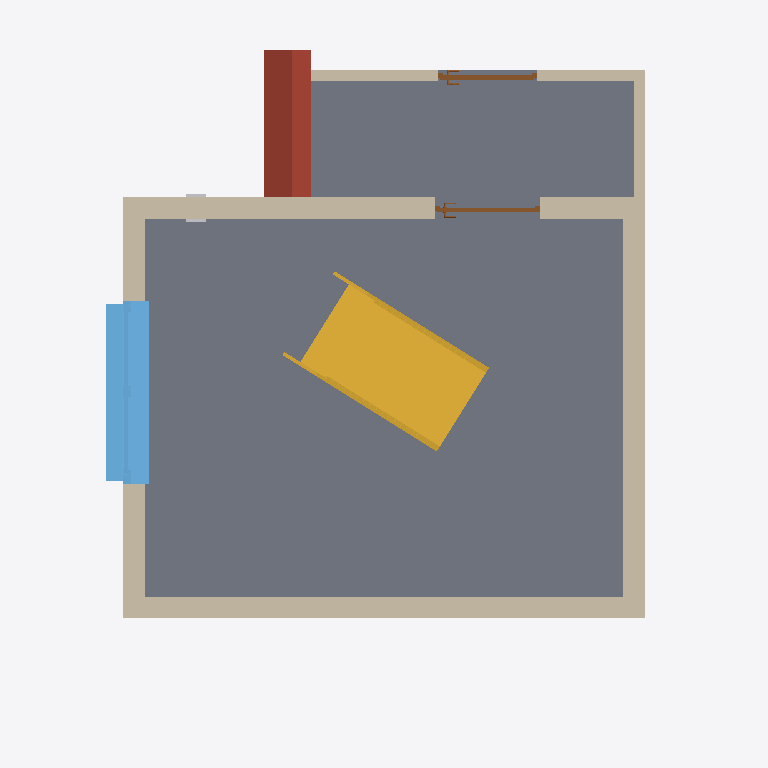
Plan cut of the same IFC building model at storey 'EG- OK RD' (level 0.00 m, cut at 1.40 m), seen from above with north up, elements coloured by IFC class: 6 walls (beige), 2 slabs (grey), 2 doors (brown), 2 other elements (light grey), 1 stair (yellow), 1 window (light blue), 1 roof (red-brown). Cut surfaces are drawn darker.
Extent 7.8 m × 7.3 m × 7.0 m (x, y, z). Storeys (2): EG- OK RD at 0.00 m; OG1- OK RD at 3.65 m. Elements (45): 19 IfcWallStandardCase, 6 IfcBuildingElementProxy, 6 IfcFurnishingElement, 4 IfcSlab, 3 IfcDoor, 3 IfcWindow, 2 IfcRoof, 1 IfcFlowTerminal, 1 IfcStair.

HEADER;
FILE_DESCRIPTION(('ViewDefinition [CoordinationView_V2.0]'),'2;1');
FILE_NAME('2018_01','2022-08-15T20:13:20',(''),(''),'The EXPRESS Data Manager Version 5.02.0100.07 : 28 Aug 2013','22.0.2.392 - Exporter 22.0.2.392 - Alternativ-UI 22.0.2.392','');
FILE_SCHEMA(('IFC2X3'));
ENDSEC;
DATA;
#119=IFCPROJECT('2M3uMqrOL0ZflmegTBFv3d',#41,'2018_01',$,$,'','Projekt  Status',(#111),#106);
#148=IFCSITE('2M3uMqrOL0ZflmegTBFv3b',#41,'Default',$,$,#147,$,$,.ELEMENT.,$,$,$,$,$);
#129=IFCBUILDING('2M3uMqrOL0ZflmegTBFv3c',#41,'',$,$,#32,$,'',.ELEMENT.,$,$,$);
#138=IFCBUILDINGSTOREY('2M3uMqrOL0ZflmegUqm0$L',#41,'EG- OK RD',$,'Ebene:Ebene Rohbau Oberkante',#136,$,'EG- OK RD',.ELEMENT.,0.0);
#144=IFCBUILDINGSTOREY('2M3uMqrOL0ZflmegUqoisJ',#41,'OG1- OK RD',$,'Ebene:Ebene Rohbau Oberkante',#143,$,'OG1- OK RD',.ELEMENT.,3.65);
#604=IFCSLAB('32vBIxahr8bQdQw1D1hSKi',#41,'Bodenplatte:STB 300:2378556',$,'Bodenplatte:STB 300',#582,#602,'2378556',.BASESLAB.);
#22078=IFCSLAB('32vBIxahr8bQdQw1D1hVfo',#41,'Geschossdecke:WD 120 hart:2389090',$,'Geschossdecke:WD 120 hart',#22062,#22076,'2389090',.FLOOR.);
#24043=IFCSTAIR('1kohQY46D87xUwWGVhCCF8',#41,'Zusammengebaute Treppe:Treppe:2408281',$,'Zusammengebaute Treppe:Wangen Holz - Stufen Holz  - 2 Stockwerkstrennlinien',#24042,$,'2408281',.STRAIGHT_RUN_STAIR.);
#933=IFCWALLSTANDARDCASE('32vBIxahr8bQdQw1D1hSDk',#41,'Basiswand:Ziegel 240:2379134',$,'Basiswand:Ziegel 240',#906,#931,'2379134');
#1085=IFCWALLSTANDARDCASE('32vBIxahr8bQdQw1D1hSFv',#41,'Basiswand:Ziegel 240:2379241',$,'Basiswand:Ziegel 240',#1065,#1083,'2379241');
#1163=IFCWALLSTANDARDCASE('32vBIxahr8bQdQw1D1hS1K',#41,'Basiswand:Ziegel 240:2379332',$,'Basiswand:Ziegel 240',#1143,#1161,'2379332');
#36779=IFCWINDOW('1VVrTzdsT1RfPWokcoRK$b',#41,'FE 2 tlg - DrehKipp mit Stulp:2000 x 1400:2416882',$,'FE 2 tlg - DrehKipp mit Stulp:2000 x 1400',#42140,#36773,'2416882',2.25,2.0);
#21981=IFCROOF('32vBIxahr8bQdQw1D1hVzE',#41,'Basisdach:Bitumendach 125:2388318',$,'Basisdach:Bitumendach 125',#21895,#21979,'2388318',.NOTDEFINED.);
#1241=IFCWALLSTANDARDCASE('32vBIxahr8bQdQw1D1hS2n',#41,'Basiswand:Ziegel 240:2379425',$,'Basiswand:Ziegel 240',#1221,#1239,'2379425');
#15370=IFCWALLSTANDARDCASE('32vBIxahr8bQdQw1D1hUbz',#41,'Basiswand:LB 120:2385773',$,'Basiswand:LB 120',#15310,#15368,'2385773');
#21740=IFCWALLSTANDARDCASE('32vBIxahr8bQdQw1D1hUcW',#41,'Basiswand:LB 120:2385840',$,'Basiswand:LB 120',#21703,#21738,'2385840');
#21573=IFCDOOR('32vBIxahr8bQdQw1D1hUb$',#41,'TU DF 1 - Pfostenstock Falztüre:ML - 1080 x 2101:2385775',$,'TU DF 1 - Pfostenstock Falztüre:ML - 1080 x 2101',#42438,#21567,'2385775',2.1,1.08);
#8920=IFCDOOR('32vBIxahr8bQdQw1D1hUYF',#41,'TU DF 1 - Pfostenstock Falztüre:ML - 1150 x 2100:2385567',$,'TU DF 1 - Pfostenstock Falztüre:ML - 1150 x 2100',#42016,#8914,'2385567',2.1,1.15);
#22925=IFCBUILDINGELEMENTPROXY('2LtiWucO9EufNbNMQjCTes',#41,'Sensor_01:Sensor:2391724',$,'Sensor_01:Sensor',#22924,#22919,'2391724',$);
#23799=IFCBUILDINGELEMENTPROXY('2LtiWucO9EufNbNMQjCTjF',#41,'Sensor_01:Sensor:2392021',$,'Sensor_01:Sensor',#23797,#23788,'2392021',$);
ENDSEC;